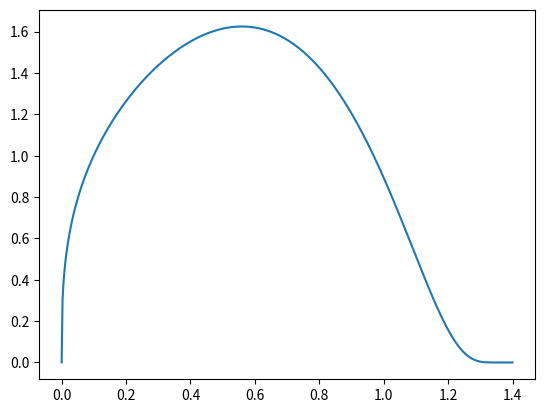

Python code for this plot:
import numpy as np
import matplotlib.pyplot as plt


def func(x):
    n = 3 / (1.4**2) * x**2
    return (5 / ((4 * np.pi) ** (1 / (3 - n)))) * x ** ((1 - n) / (3 - n))


x = np.linspace(0, 1.4, 500)

plt.plot(x, func(x))
plt.show()
